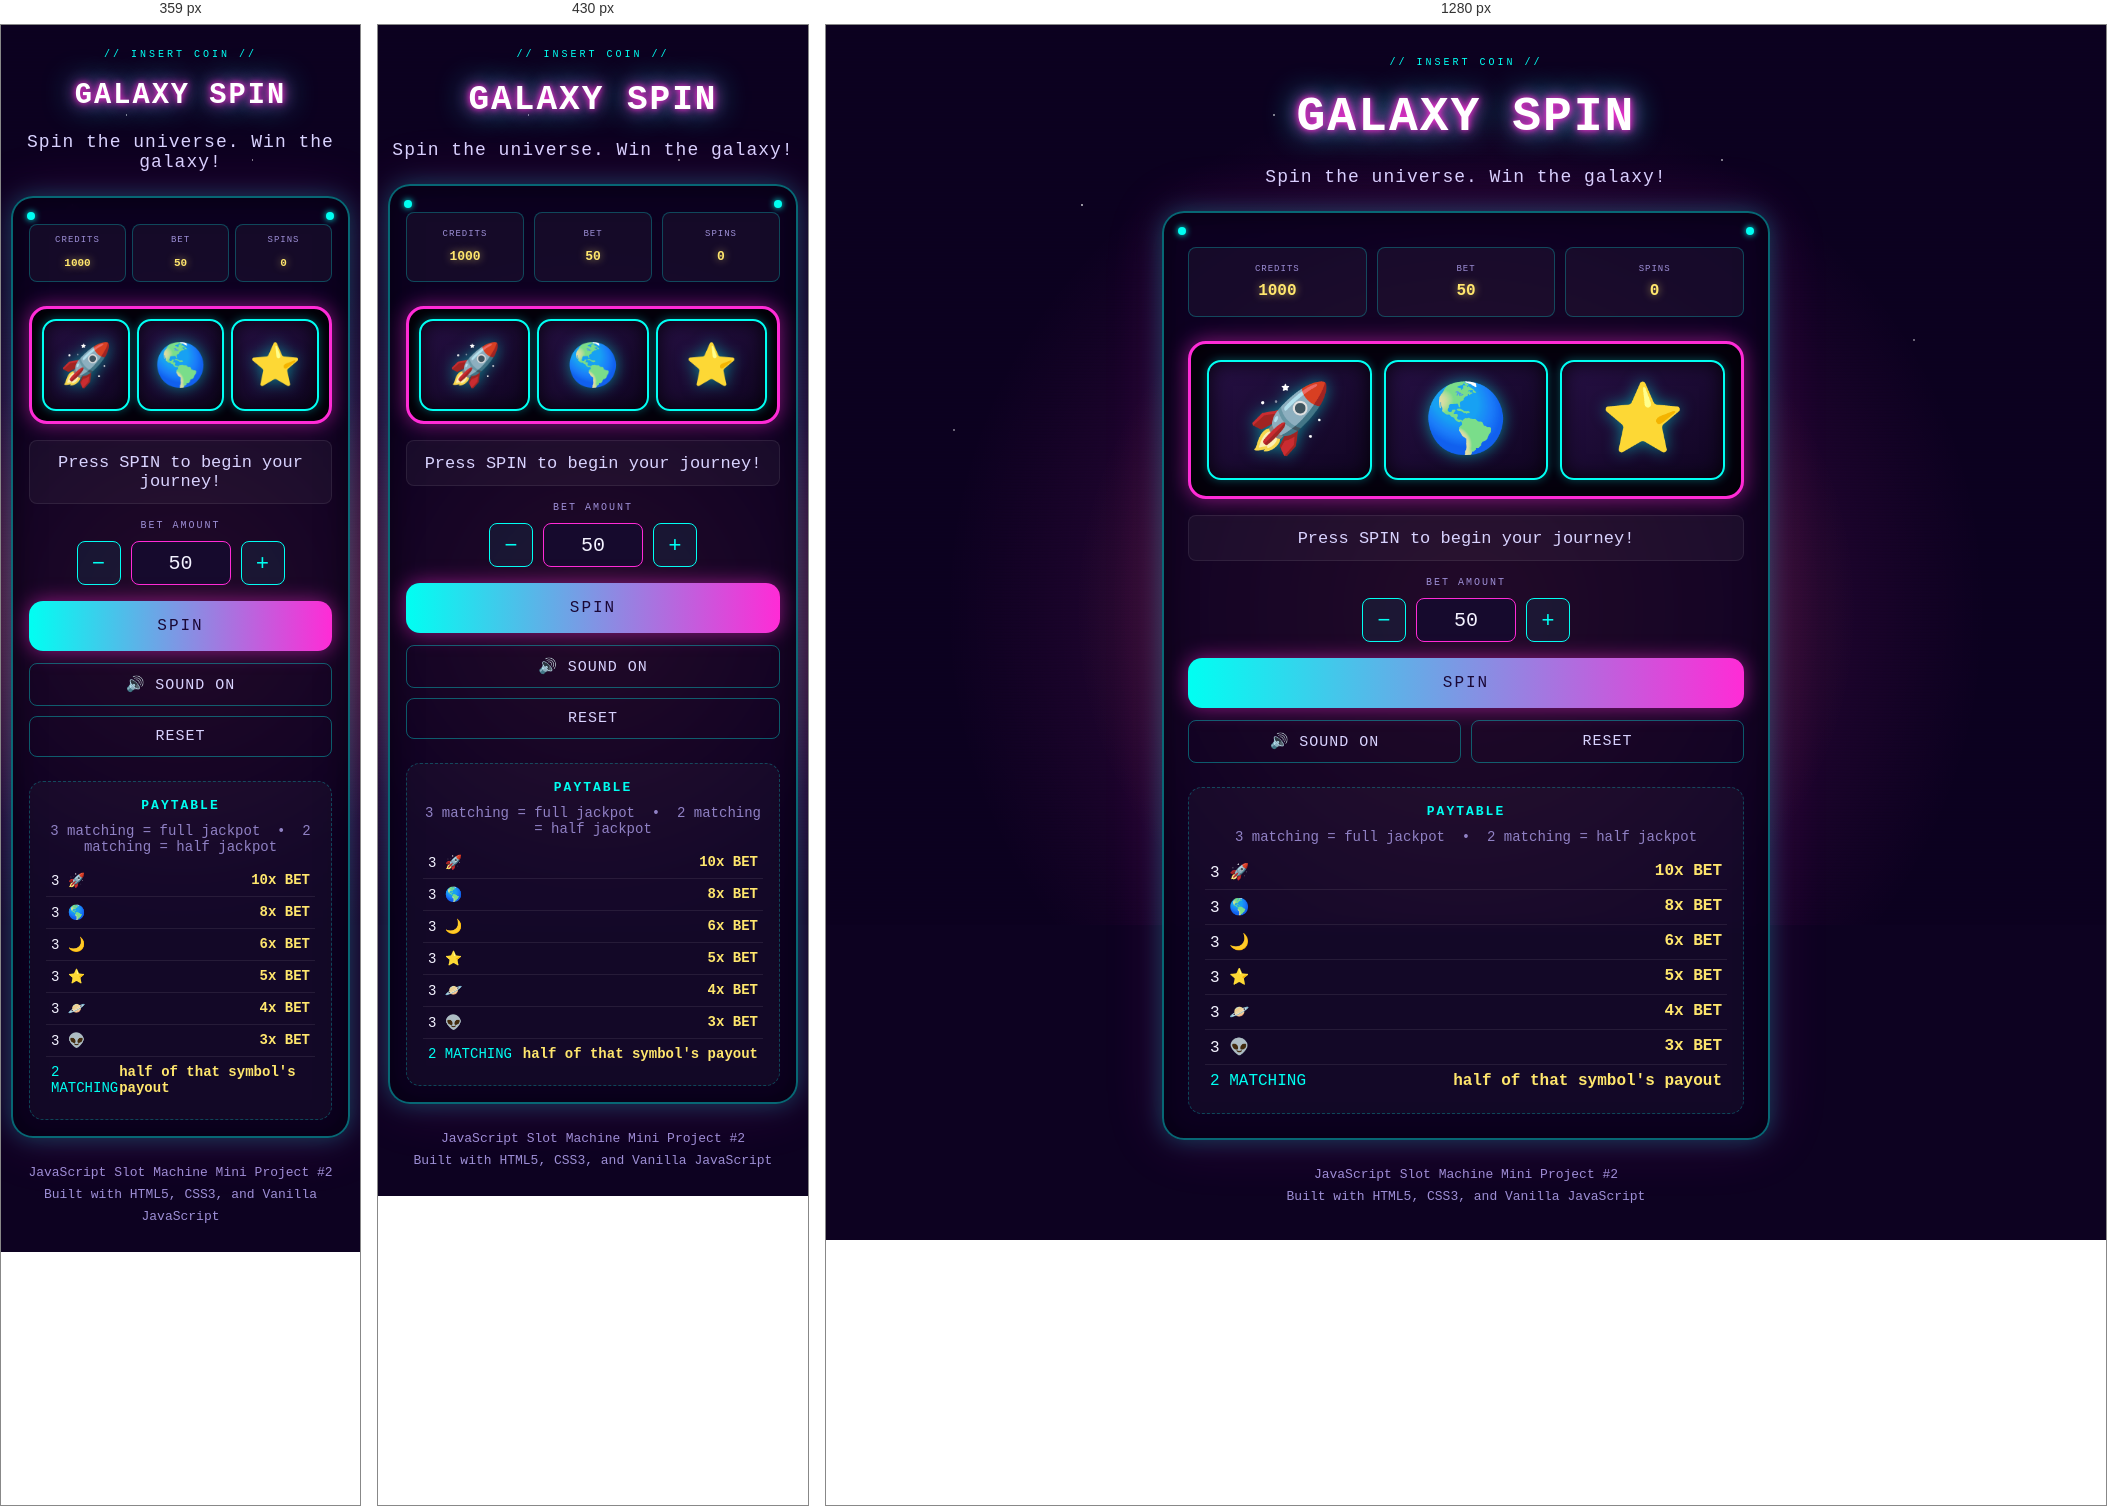
Rendered at 359 px, 430 px and 1280 px, left to right.

<!-- file: index.html -->
<!DOCTYPE html>
<html lang="en">
<head>
    <meta charset="UTF-8">
    <meta name="viewport" content="width=device-width, initial-scale=1.0">
    <title>Galaxy Spin - Slot Machine</title>

    <link rel="preconnect" href="https://fonts.googleapis.com">
    <link href="https://fonts.googleapis.com/css2?family=Press+Start+2P&family=VT323&display=swap" rel="stylesheet">

    <link rel="stylesheet" href="style.css">
</head>
<body>

    
    <div class="bg-glow" aria-hidden="true"></div>

  
    <div class="scanlines" aria-hidden="true"></div>

    <main class="game-container">

        <header class="game-header">
            <p class="subtitle">// INSERT COIN //</p>
            <h1 class="marquee-text">GALAXY SPIN</h1>
            <p class="tagline">Spin the universe. Win the galaxy!</p>
        </header>

        <section class="game-card">

        
            <div class="top-info">
                <div class="info-box">
                    <span>CREDITS</span>
                    <strong id="balance">1000</strong>
                </div>

                <div class="info-box">
                    <span>BET</span>
                    <strong id="betDisplay">50</strong>
                </div>

                <div class="info-box">
                    <span>SPINS</span>
                    <strong id="spinCount">0</strong>
                </div>
            </div>

          
            <div class="slot-machine" role="img" aria-label="Slot machine reels">
                <div class="reel-window">
                    <div class="reel" id="reel1"><span>🚀</span></div>
                </div>
                <div class="reel-window">
                    <div class="reel" id="reel2"><span>🌎</span></div>
                </div>
                <div class="reel-window">
                    <div class="reel" id="reel3"><span>⭐</span></div>
                </div>
            </div>

          
            <div class="result-message" id="message" role="status" aria-live="polite">
                Press SPIN to begin your journey!
            </div>

          
            <div class="bet-section">
                <label for="bet">BET AMOUNT</label>

                <div class="bet-controls">
                    <button id="decreaseBet" type="button" aria-label="Decrease bet">−</button>

                    <input
                        type="number"
                        id="bet"
                        value="50"
                        min="10"
                        step="10"
                        inputmode="numeric"
                    >

                    <button id="increaseBet" type="button" aria-label="Increase bet">+</button>
                </div>
            </div>

           
            <button class="spin-button" id="spinButton" type="button">
                SPIN
            </button>

            <div class="secondary-actions">
                <button class="ghost-button" id="soundButton" type="button" aria-pressed="true">
                    🔊 SOUND ON
                </button>

                <button class="ghost-button" id="resetButton" type="button">
                    RESET
                </button>
            </div>

          
            <div class="paytable">
                <h2>PAYTABLE</h2>
                <p class="paytable-hint">3 matching = full jackpot &nbsp;•&nbsp; 2 matching = half jackpot</p>

                <div class="paytable-row">
                    <span>3 🚀</span>
                    <strong>10x BET</strong>
                </div>

                <div class="paytable-row">
                    <span>3 🌎</span>
                    <strong>8x BET</strong>
                </div>

                <div class="paytable-row">
                    <span>3 🌙</span>
                    <strong>6x BET</strong>
                </div>

                <div class="paytable-row">
                    <span>3 ⭐</span>
                    <strong>5x BET</strong>
                </div>

                <div class="paytable-row">
                    <span>3 🪐</span>
                    <strong>4x BET</strong>
                </div>

                <div class="paytable-row">
                    <span>3 👽</span>
                    <strong>3x BET</strong>
                </div>

                <div class="paytable-row small-win">
                    <span>2 MATCHING</span>
                    <strong>half of that symbol's payout</strong>
                </div>
            </div>

        </section>

        <footer>
            <p>JavaScript Slot Machine Mini Project #2</p>
            <p>Built with HTML5, CSS3, and Vanilla JavaScript</p>
        </footer>

    </main>

    <script src="script.js"></script>
</body>
</html>

/* @media block from style.css */
@media (max-width: 500px) {
    .game-container {
        padding: var(--space-lg) var(--space-sm);
    }

    .game-card {
        padding: var(--space-md);
    }

    .reel-window {
        height: 92px;
    }

    .slot-machine {
        gap: 7px;
        padding: var(--space-sm);
    }

    .info-box strong {
        font-size: 13px;
    }

    .paytable-row {
        font-size: 14px;
    }

    .secondary-actions {
        grid-template-columns: 1fr;
    }
}

/* @media block from style.css */
@media (max-width: 360px) {
    .top-info {
        gap: 6px;
    }

    .info-box {
        padding: 10px 4px;
    }

    .info-box strong {
        font-size: 11px;
    }
}